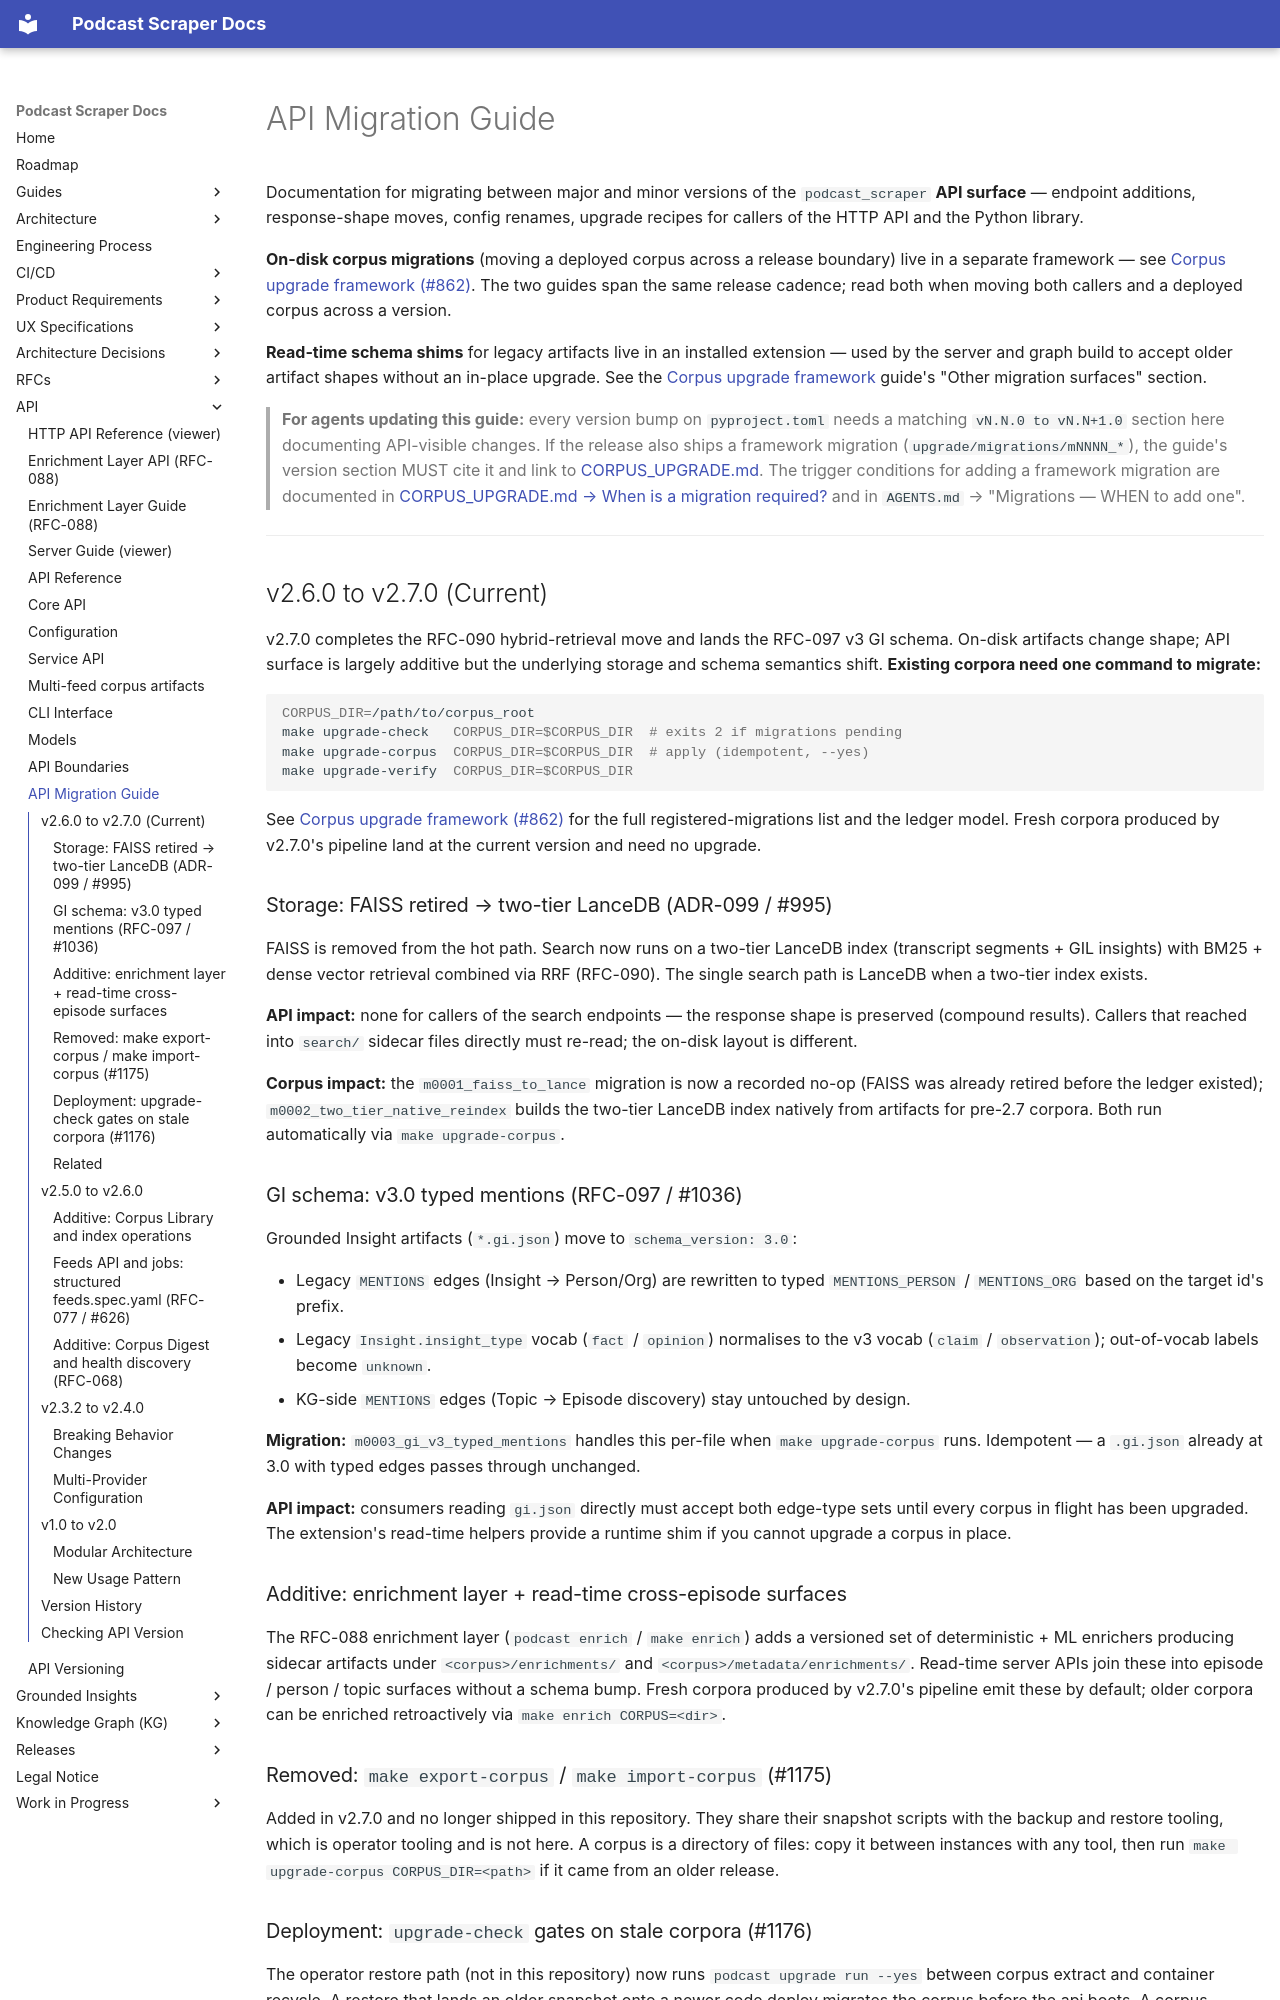

repository: chipi/podcast_scraper · page: api/MIGRATION_GUIDE/index.html · generator: mkdocs

# API Migration Guide

Documentation for migrating between major and minor versions of the `podcast_scraper` **API surface** —
endpoint additions, response-shape moves, config renames, upgrade recipes for callers of the HTTP API
and the Python library.

**On-disk corpus migrations** (moving a deployed corpus across a release boundary) live in a separate
framework — see [Corpus upgrade framework (#862)](../guides/CORPUS_UPGRADE.md). The two guides span the
same release cadence; read both when moving both callers and a deployed corpus across a version.

**Read-time schema shims** for legacy artifacts live in
an installed extension — used by the server and graph build to
accept older artifact shapes without an in-place upgrade. See the [Corpus upgrade framework](../guides/CORPUS_UPGRADE.md#other-migration-surfaces-in-the-repo)
guide's "Other migration surfaces" section.

> **For agents updating this guide:** every version bump on `pyproject.toml` needs a matching
> `vN.N.0 to vN.N+1.0` section here documenting API-visible changes. If the release also ships a
> framework migration (`upgrade/migrations/mNNNN_*`), the guide's version section MUST cite it and
> link to [CORPUS_UPGRADE.md](../guides/CORPUS_UPGRADE.md). The trigger conditions for adding a
> framework migration are documented in
> [CORPUS_UPGRADE.md → When is a migration required?](../guides/CORPUS_UPGRADE.md#when-is-a-migration-required)
> and in `AGENTS.md` → "Migrations — WHEN to add one".

---

## v2.6.0 to v2.7.0 (Current) {#v270-lancedb-hybrid-and-v3-schema}

v2.7.0 completes the RFC-090 hybrid-retrieval move and lands the RFC-097 v3 GI schema.
On-disk artifacts change shape; API surface is largely additive but the underlying
storage and schema semantics shift. **Existing corpora need one command to migrate:**

```bash
CORPUS_DIR=/path/to/corpus_root
make upgrade-check   CORPUS_DIR=$CORPUS_DIR  # exits 2 if migrations pending
make upgrade-corpus  CORPUS_DIR=$CORPUS_DIR  # apply (idempotent, --yes)
make upgrade-verify  CORPUS_DIR=$CORPUS_DIR
```

See [Corpus upgrade framework (#862)](../guides/CORPUS_UPGRADE.md) for the full
registered-migrations list and the ledger model. Fresh corpora produced by v2.7.0's
pipeline land at the current version and need no upgrade.

### Storage: FAISS retired → two-tier LanceDB (ADR-099 / #995)

FAISS is removed from the hot path. Search now runs on a two-tier LanceDB index
(transcript segments + GIL insights) with BM25 + dense vector retrieval combined via
RRF (RFC-090). The single search path is LanceDB when a two-tier index exists.

**API impact:** none for callers of the search endpoints — the response shape is
preserved (compound results). Callers that reached into `search/` sidecar files
directly must re-read; the on-disk layout is different.

**Corpus impact:** the `m0001_faiss_to_lance` migration is now a recorded no-op
(FAISS was already retired before the ledger existed); `m0002_two_tier_native_reindex`
builds the two-tier LanceDB index natively from artifacts for pre-2.7 corpora. Both
run automatically via `make upgrade-corpus`.

### GI schema: v3.0 typed mentions (RFC-097 / #1036)

Grounded Insight artifacts (`*.gi.json`) move to `schema_version: 3.0`:

- Legacy `MENTIONS` edges (Insight → Person/Org) are rewritten to typed
  `MENTIONS_PERSON` / `MENTIONS_ORG` based on the target id's prefix.
- Legacy `Insight.insight_type` vocab (`fact` / `opinion`) normalises to the v3 vocab
  (`claim` / `observation`); out-of-vocab labels become `unknown`.
- KG-side `MENTIONS` edges (Topic → Episode discovery) stay untouched by design.

**Migration:** `m0003_gi_v3_typed_mentions` handles this per-file when
`make upgrade-corpus` runs. Idempotent — a `.gi.json` already at 3.0 with typed edges
passes through unchanged.

**API impact:** consumers reading `gi.json` directly must accept both edge-type sets
until every corpus in flight has been upgraded. The extension's read-time helpers
provide a runtime shim if you cannot upgrade a corpus in place.
